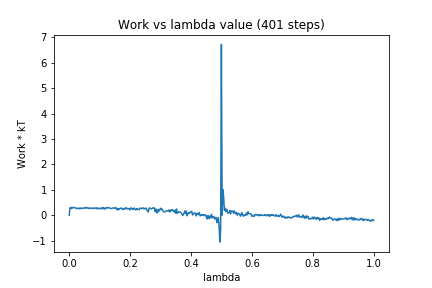

Source data for this figure (header and first rows):
0, 0.0
1, 0.2884
2, 0.3041
3, 0.2594
4, 0.3075
5, 0.289
6, 0.3023
7, 0.2954
8, 0.2839
9, 0.279
10, 0.2548
11, 0.2652
12, 0.2804
13, 0.2745
14, 0.2428
15, 0.2822
16, 0.2802
17, 0.2635
18, 0.2701
19, 0.2881
20, 0.2719
21, 0.2949
22, 0.2837
23, 0.3035
24, 0.2767
25, 0.2817
26, 0.2569
27, 0.2846
28, 0.2699
29, 0.2762
30, 0.2841
31, 0.2548
32, 0.2831
33, 0.2757
34, 0.2704
35, 0.2901
36, 0.2553
37, 0.2855
38, 0.2468
39, 0.2635
40, 0.2786
41, 0.2657
42, 0.2469
43, 0.2921
44, 0.259
45, 0.2971
46, 0.2338
47, 0.2593
48, 0.2992
49, 0.261
50, 0.2894
51, 0.3019
52, 0.2906
53, 0.2893
54, 0.262
55, 0.2578
56, 0.267
57, 0.283
58, 0.2864
59, 0.2739
60, 0.2792
... 340 more rows
